Run: headless pygame with SDL's dummy video driver; simulated clock (each Clock.tick advances the game by its frame time, no real sleeping); random seed 0; keys injected as events and as key.get_pressed() state; no mouse input.
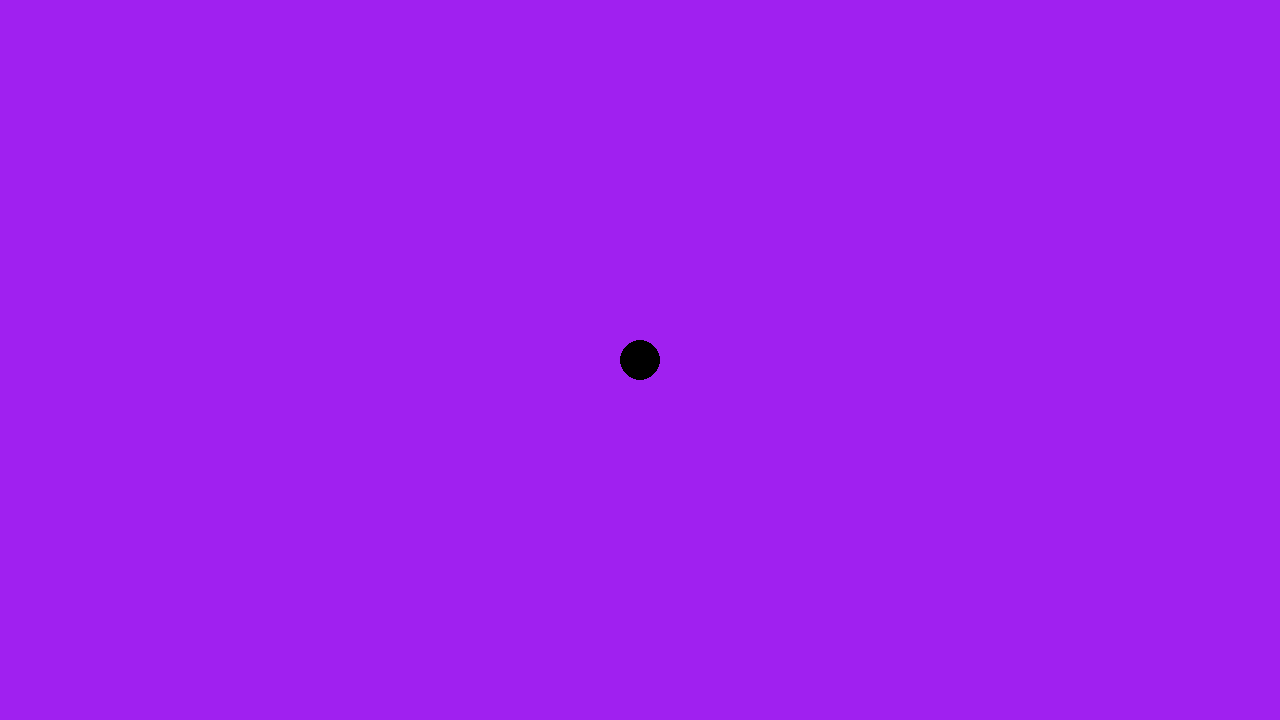
Frame 1 of 4 · flips 1–60 · no input
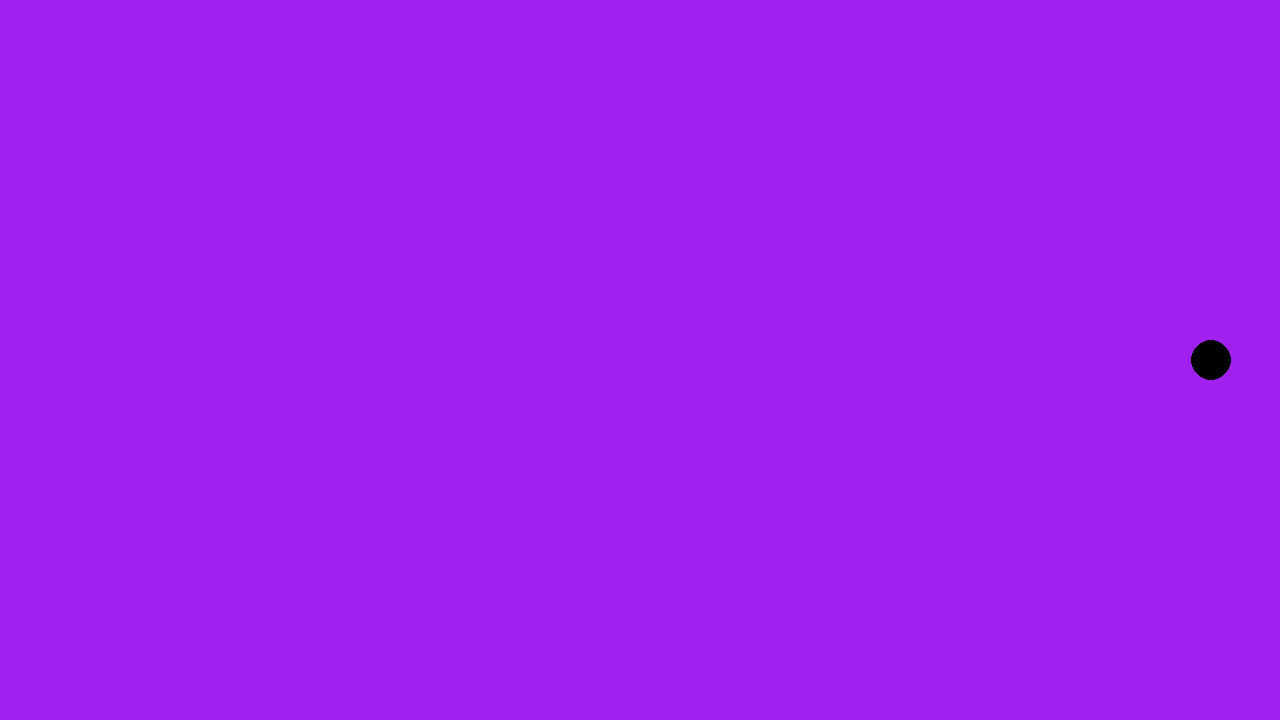
Frame 2 of 4 · flips 61–180 · tapped SPACE, RETURN · held RIGHT (→), D
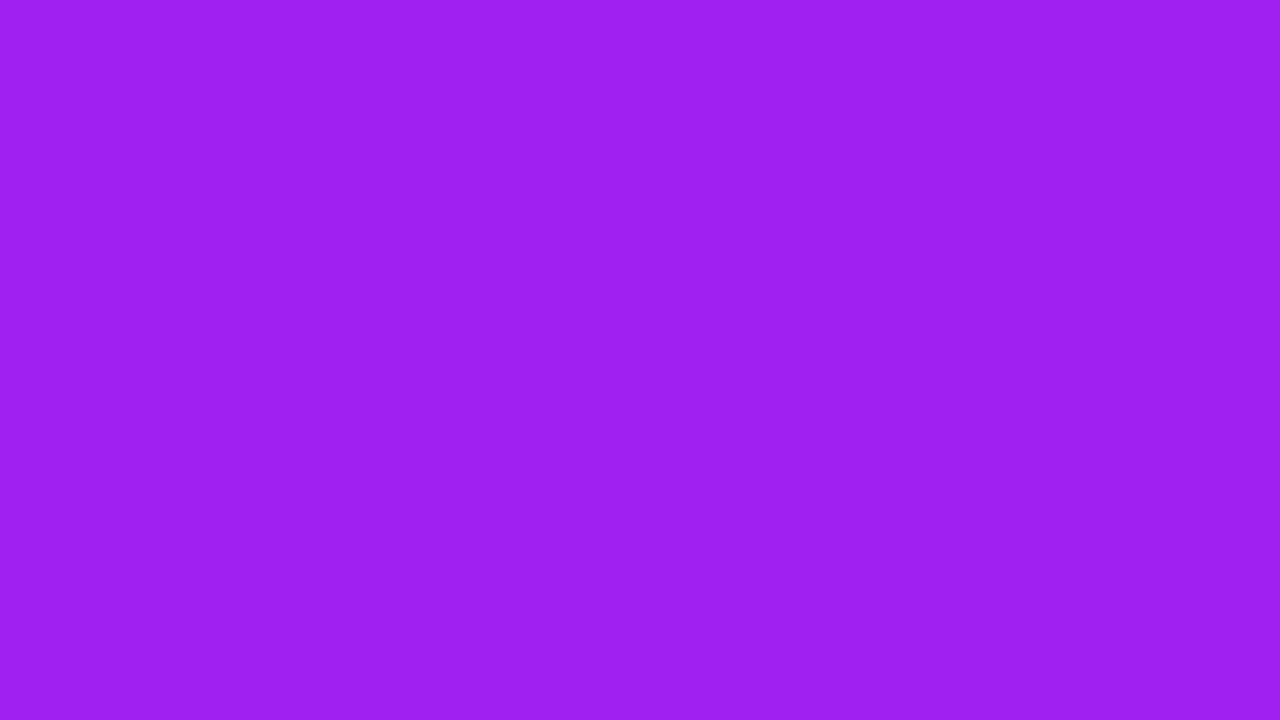
Frame 3 of 4 · flips 181–300 · held DOWN (↓), S
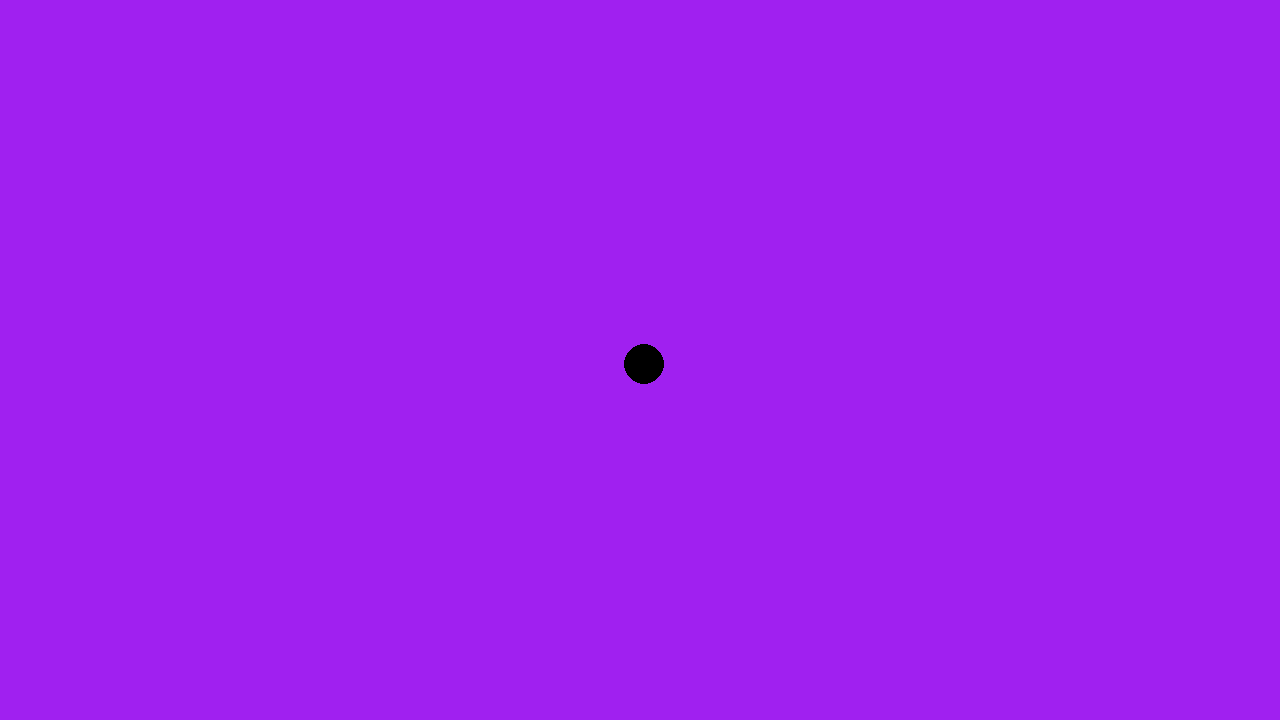
Frame 4 of 4 · flips 301–420 · held LEFT (←), A, UP (↑), W

The pygame program that drew these frames:

# Example file showing a basic pygame "game loop"
import pygame

# pygame setup
pygame.init()
screen = pygame.display.set_mode((1280, 720))

"""
In the context of game development, a clock is often used to control the timing of various events within the game. 
Games typically need to update their graphics, physics, and logic at a consistent rate, and a clock helps ensure that these updates happen at a regular interval.

1. pygame is the name of the library that provides functionalities for developing games and multimedia applications in Python.

2. pygame.time is a module within the Pygame library that provides functions related to time and timing.

3. Clock() is a constructor function that creates a clock object. This clock object can be used to control the frame rate of your game or application.
"""
clock = pygame.time.Clock()

running = True

dt = 0
player_pos = pygame.Vector2(screen.get_width() / 2, screen.get_height() / 2)

while running:
    # poll for events
    # pygame.QUIT event means the user clicked X to close your window
    for event in pygame.event.get():
        if event.type == pygame.QUIT:
            running = False

    # fill the screen with a color to wipe away anything from last frame
    screen.fill("purple")

    # RENDER YOUR GAME HERE
    pygame.draw.circle(screen, "black", player_pos, 20)

    keys = pygame.key.get_pressed()
    if keys[pygame.K_w]:
        player_pos.y -= 300 * dt
    if keys[pygame.K_s]:
        player_pos.y += 300 * dt
    if keys[pygame.K_a]:
        player_pos.x -= 300 * dt
    if keys[pygame.K_d]:
        player_pos.x += 300 * dt

    # flip() the display to put your work on screen
    pygame.display.flip()

    '''
    If all the code within the while loop finishes executing in less time than the desired time step (in this case, less than 16.67 milliseconds for a 60 FPS target frame rate), 
    the clock will introduce a pause to ensure that the total time elapsed since the last frame is at least the desired time step.
    '''

    dt = clock.tick(60) / 1000  # limits FPS to 60

pygame.quit()
